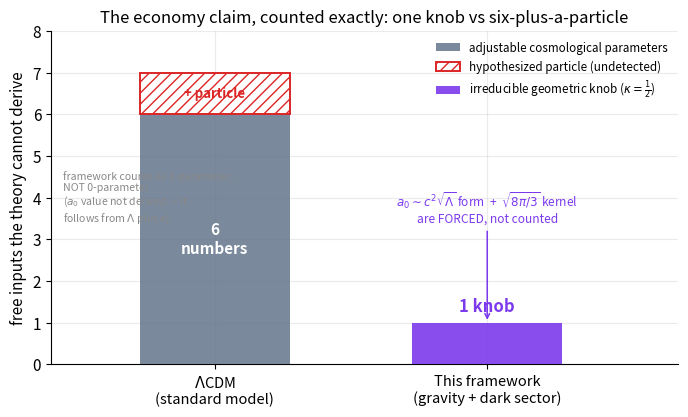

The matplotlib source for this figure:
import numpy as np, matplotlib
matplotlib.use("Agg")
import matplotlib.pyplot as plt
plt.rcParams.update({"figure.dpi":150,"savefig.dpi":150,"font.size":11,
    "axes.grid":True,"grid.alpha":0.25,"axes.spines.top":False,"axes.spines.right":False,
    "axes.titlesize":12,"figure.facecolor":"white","axes.facecolor":"white"})
C_FW="#7c3aed"; C_NEWTON="#64748b"; C_MOND="#0891b2"; C_DATA="#dc2626"

fig, ax = plt.subplots(figsize=(7,4.3))

# Two columns: LCDM (gravity+dark sector) vs this framework, counting the
# free inputs each needs to describe galaxies + the dark sector.
# LCDM: 6 cosmological parameters + 1 undetected dark-matter particle.
# Framework: 1 irreducible geometric posit (kappa=1/2). a0's FORM and the
# sqrt(8pi/3) kernel are forced; only kappa is the free knob.
labels = ["$\\Lambda$CDM\n(standard model)", "This framework\n(gravity + dark sector)"]
x = [0, 1]

lcdm_params = 6          # six adjustable cosmological parameters
lcdm_particle = 1        # one hypothesized, undetected DM particle (drawn separately)
fw_knob = 1              # one irreducible geometric posit kappa=1/2

# LCDM bar: 6 params
ax.bar(0, lcdm_params, width=0.55, color=C_NEWTON, alpha=0.85,
       label="adjustable cosmological parameters", zorder=3)
# LCDM particle stacked on top, hatched red to flag "undetected"
ax.bar(0, lcdm_particle, width=0.55, bottom=lcdm_params, color="white",
       edgecolor=C_DATA, hatch="///", linewidth=1.4,
       label="hypothesized particle (undetected)", zorder=3)

# Framework bar: 1 geometric knob
ax.bar(1, fw_knob, width=0.55, color=C_FW, alpha=0.9,
       label="irreducible geometric knob ($\\kappa=\\frac{1}{2}$)", zorder=3)

# annotations
ax.text(0, lcdm_params/2, "6\nnumbers", ha="center", va="center",
        color="white", fontsize=11, fontweight="bold", zorder=5)
ax.text(0, lcdm_params+lcdm_particle/2, "+ particle", ha="center", va="center",
        color=C_DATA, fontsize=9.5, fontweight="bold", zorder=5)
ax.text(1, fw_knob+0.18, "1 knob", ha="center", va="bottom",
        color=C_FW, fontsize=12, fontweight="bold", zorder=5)
ax.annotate("$a_0\\sim c^2\\sqrt{\\Lambda}$ form  +  $\\sqrt{8\\pi/3}$ kernel\nare FORCED, not counted",
            xy=(1, 1), xytext=(1.0, 3.4), ha="center", fontsize=8.6, color=C_FW,
            arrowprops=dict(arrowstyle="->", color=C_FW, lw=1.1))

ax.set_xticks(x); ax.set_xticklabels(labels, fontsize=10.5)
ax.set_ylabel("free inputs the theory cannot derive")
ax.set_ylim(0, 8)
ax.set_xlim(-0.6, 1.7)
ax.set_title("The economy claim, counted exactly: one knob vs six-plus-a-particle")
ax.legend(frameon=False, fontsize=8.4, loc="upper right")
ax.text(0.02,0.50,"framework counts as 1-parameter,\nNOT 0-parameter\n($a_0$ value not derived $-$ it\nfollows from $\\Lambda$ plus $\\kappa$)",
        transform=ax.transAxes, ha="left", va="center", fontsize=7.6, color="#888")
fig.tight_layout(); fig.savefig("ch31_economy_ledger.png", bbox_inches="tight"); print("ok")
